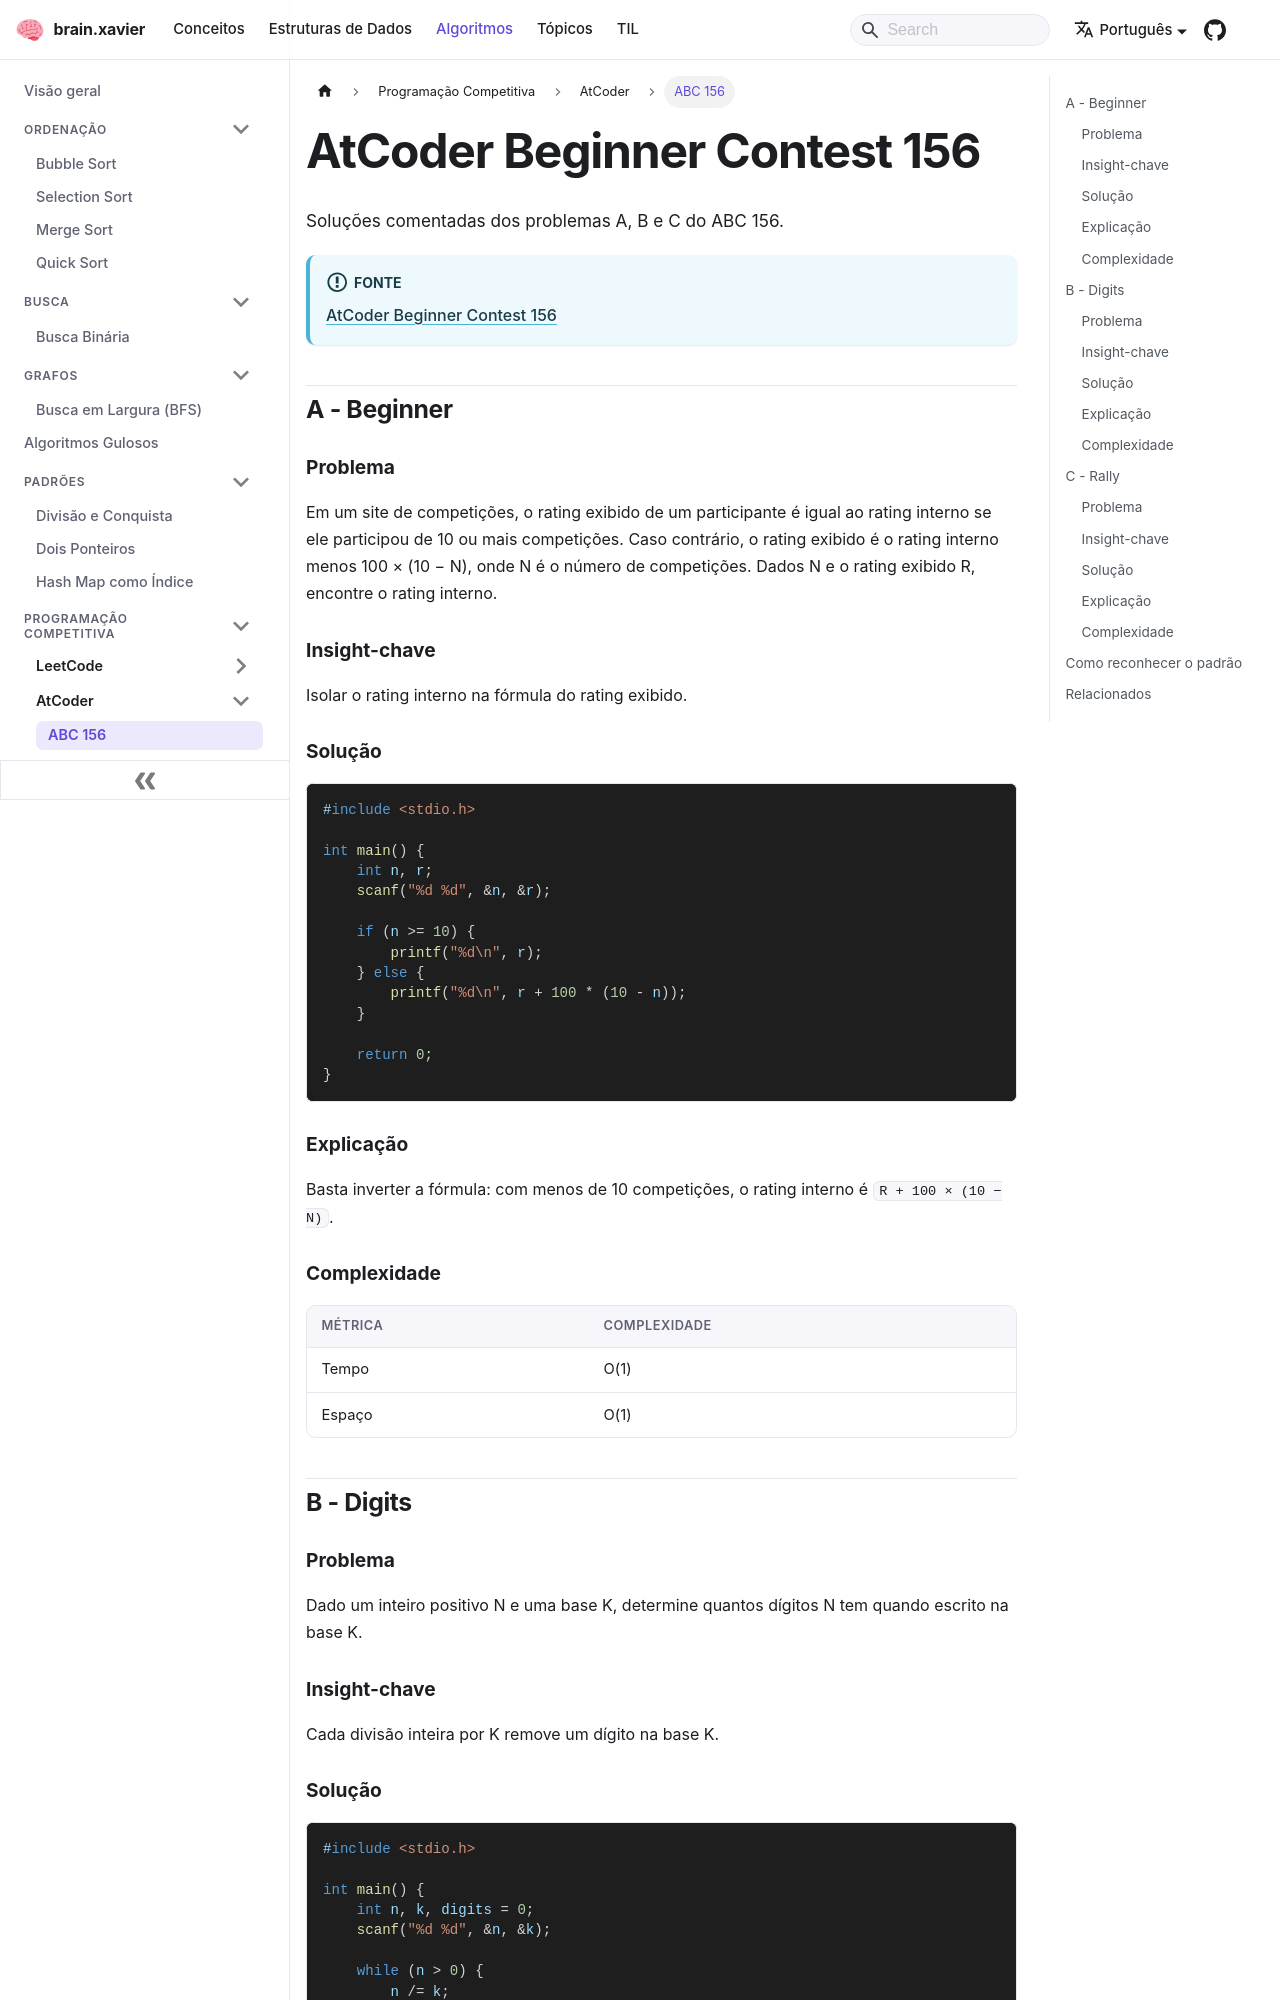

repository: ramonxm/brain · page: docs/algorithms/contests/atcoder/abc156.html · generator: docusaurus

---
sidebar_label: "ABC 156"
description: "Soluções dos problemas A, B e C do AtCoder Beginner Contest 156."
---

# AtCoder Beginner Contest 156

Soluções comentadas dos problemas A, B e C do ABC 156.

:::info[Fonte]

[AtCoder Beginner Contest 156](https://atcoder.jp/contests/abc156)

:::

## A - Beginner

### Problema

Em um site de competições, o rating exibido de um participante é igual ao rating interno se ele participou de 10 ou mais competições. Caso contrário, o rating exibido é o rating interno menos 100 × (10 − N), onde N é o número de competições. Dados N e o rating exibido R, encontre o rating interno.

### Insight-chave

Isolar o rating interno na fórmula do rating exibido.

### Solução

```c
#include <stdio.h>

int main() {
    int n, r;
    scanf("%d %d", &n, &r);

    if (n >= 10) {
        printf("%d\n", r);
    } else {
        printf("%d\n", r + 100 * (10 - n));
    }

    return 0;
}
```

### Explicação

Basta inverter a fórmula: com menos de 10 competições, o rating interno é `R + 100 × (10 − N)`.

### Complexidade

| Métrica | Complexidade |
| :------ | :----------- |
| Tempo   | O(1)         |
| Espaço  | O(1)         |

## B - Digits

### Problema

Dado um inteiro positivo N e uma base K, determine quantos dígitos N tem quando escrito na base K.

### Insight-chave

Cada divisão inteira por K remove um dígito na base K.
